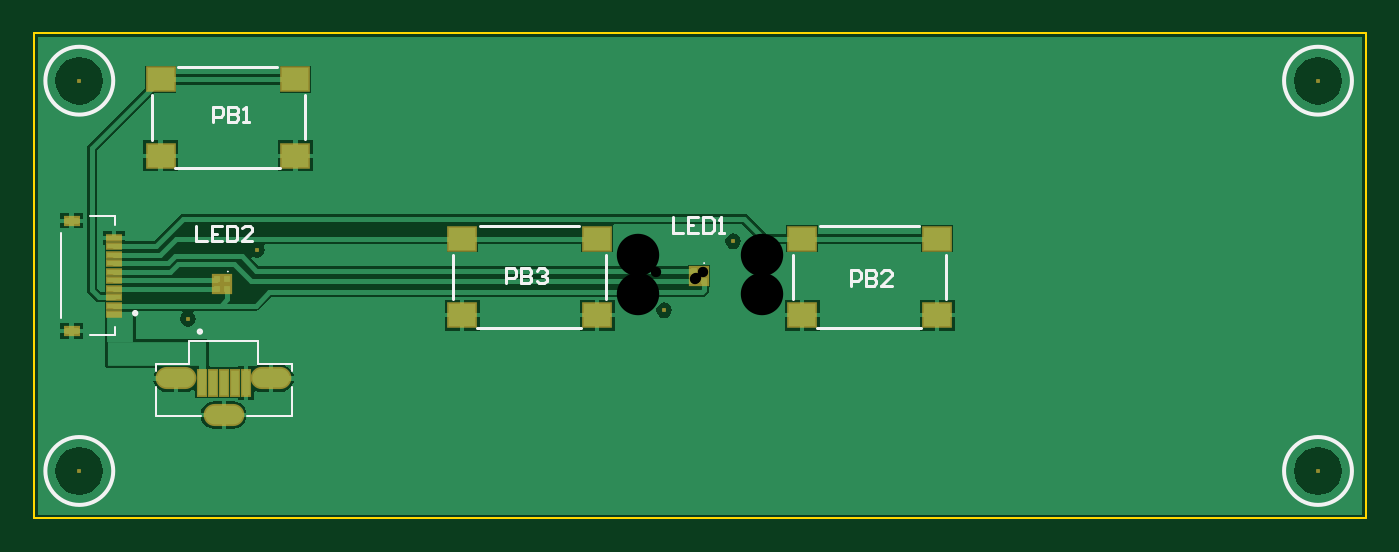
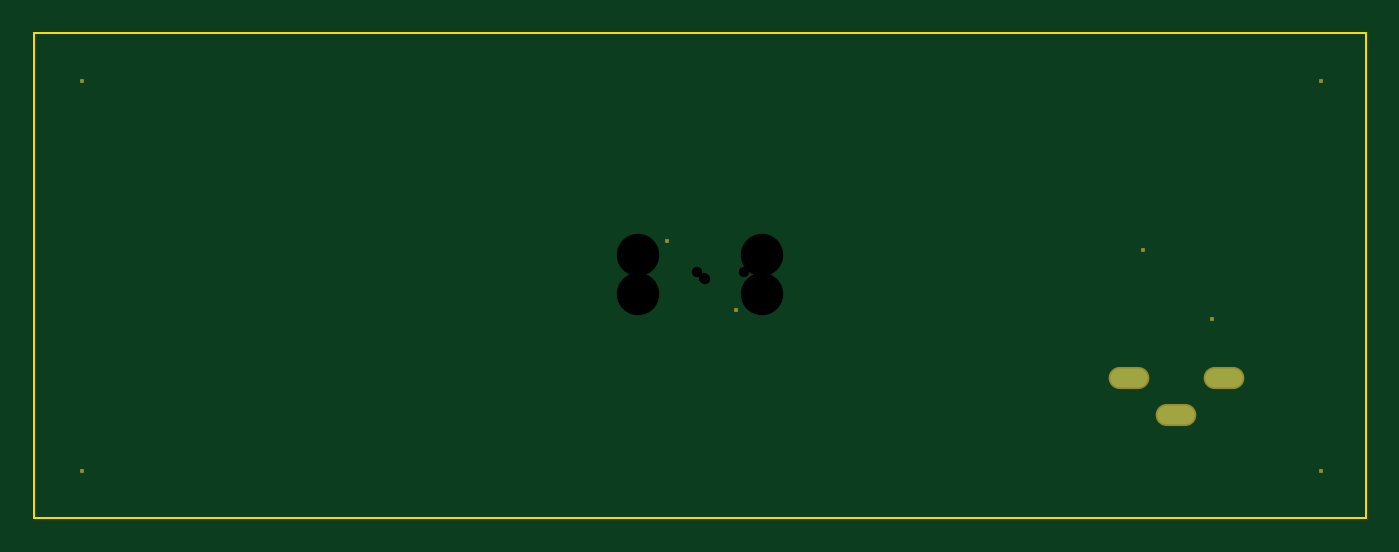
Circuit board: 9 layer files. Board 78.5 x 28.6 mm.
- drill: PCB-RoundHoles.TXT (266 bytes)
- drill: PCB-SlotHoles.TXT (274 bytes)
- bottom_copper: PCB.GBL (209 bytes)
- bottom_mask: PCB.GBS (777 bytes)
- outline: PCB.GKO (209 bytes)
- top_copper: PCB.GTL (12791 bytes)
- top_silk: PCB.GTO (3519 bytes)
- paste: PCB.GTP (1000 bytes)
- top_mask: PCB.GTS (1702 bytes)

=== drill: PCB-RoundHoles.TXT ===
M48
;Layer_Color=9474304
;FILE_FORMAT=4:4
METRIC,LZ
;TYPE=PLATED
;TYPE=NON_PLATED
T2F00S00C0.6096
T3F00S00C2.5000
%
T02
X-003018Y-0002586
X-0026116Y0001478
X-0002108Y-0002089
X0001956Y0001975
T03
X0036424Y-0011557
X-0036576
Y0011443
X0036424
M30

=== drill: PCB-SlotHoles.TXT ===
M48
;Layer_Color=9474304
;FILE_FORMAT=4:4
METRIC,LZ
;TYPE=PLATED
T1F00S00C0.5000
;TYPE=NON_PLATED
%
G90
G05
T01
G00X-0031217Y-0006105
M15
G01X-0030517
M16
G00X-0028617Y-0008255
M15
G01X-0027517
M16
G00X-0025617Y-0006105
M15
G01X-0024917
M16
M17
M30

=== bottom_copper: PCB.GBL ===
G04 Layer_Physical_Order=2*
G04 Layer_Color=16711680*
%FSLAX44Y44*%
%MOMM*%
G71*
G01*
G75*
%ADD19O,2.2000X1.1000*%
D19*
X-308670Y-61050D02*
D03*
X-252670D02*
D03*
X-280670Y-82550D02*
D03*
M02*

=== bottom_mask: PCB.GBS (777 bytes, source withheld) ===
=== outline: PCB.GKO ===
G04 Layer_Color=16711935*
%FSLAX44Y44*%
%MOMM*%
G71*
G01*
G75*
%ADD24C,0.1000*%
D24*
X-392430Y-143380D02*
Y142370D01*
X392430D01*
Y-143380D02*
Y142370D01*
X-392430Y-143380D02*
X392430D01*
M02*

=== top_copper: PCB.GTL (12791 bytes, source omitted) ===
=== top_silk: PCB.GTO ===
G04 Layer_Color=65535*
%FSLAX44Y44*%
%MOMM*%
G71*
G01*
G75*
%ADD20C,0.2540*%
%ADD21C,0.2000*%
%ADD22C,0.0500*%
%ADD23C,0.1270*%
%ADD24C,0.1000*%
D20*
X384240Y114430D02*
G03*
X384240Y114430I-20000J0D01*
G01*
Y-115570D02*
G03*
X384240Y-115570I-20000J0D01*
G01*
X-345760D02*
G03*
X-345760Y-115570I-20000J0D01*
G01*
Y114430D02*
G03*
X-345760Y114430I-20000J0D01*
G01*
D21*
X-293700Y-33430D02*
G03*
X-293700Y-33430I-1000J0D01*
G01*
X-332830Y-23570D02*
G03*
X-332830Y-21570I0J1000D01*
G01*
D02*
G03*
X-332830Y-23570I0J-1000D01*
G01*
X-307380Y122710D02*
X-249130D01*
X-232880Y79960D02*
Y105960D01*
X-309130Y62710D02*
X-247630D01*
X-323130Y79710D02*
Y105710D01*
X-129580Y28730D02*
X-71330D01*
X-55080Y-14020D02*
Y11980D01*
X-131330Y-31270D02*
X-69830D01*
X-145330Y-14270D02*
Y11730D01*
X70750Y28730D02*
X129000D01*
X145250Y-14020D02*
Y11980D01*
X69000Y-31270D02*
X130500D01*
X55000Y-14270D02*
Y11730D01*
X-16000Y33827D02*
Y24830D01*
X-10002D01*
X-1005Y33827D02*
X-7003D01*
Y24830D01*
X-1005D01*
X-7003Y29328D02*
X-4004D01*
X1994Y33827D02*
Y24830D01*
X6493D01*
X7992Y26330D01*
Y32328D01*
X6493Y33827D01*
X1994D01*
X10991Y24830D02*
X13990D01*
X12491D01*
Y33827D01*
X10991Y32328D01*
X-296720Y28857D02*
Y19860D01*
X-290722D01*
X-281725Y28857D02*
X-287723D01*
Y19860D01*
X-281725D01*
X-287723Y24358D02*
X-284724D01*
X-278726Y28857D02*
Y19860D01*
X-274227D01*
X-272728Y21360D01*
Y27358D01*
X-274227Y28857D01*
X-278726D01*
X-263731Y19860D02*
X-269729D01*
X-263731Y25858D01*
Y27358D01*
X-265230Y28857D01*
X-268229D01*
X-269729Y27358D01*
X-287020Y90170D02*
Y99167D01*
X-282521D01*
X-281022Y97668D01*
Y94669D01*
X-282521Y93169D01*
X-287020D01*
X-278023Y99167D02*
Y90170D01*
X-273524D01*
X-272025Y91670D01*
Y93169D01*
X-273524Y94669D01*
X-278023D01*
X-273524D01*
X-272025Y96168D01*
Y97668D01*
X-273524Y99167D01*
X-278023D01*
X-269026Y90170D02*
X-266027D01*
X-267526D01*
Y99167D01*
X-269026Y97668D01*
X88900Y-6350D02*
Y2647D01*
X93399D01*
X94898Y1148D01*
Y-1851D01*
X93399Y-3351D01*
X88900D01*
X97897Y2647D02*
Y-6350D01*
X102396D01*
X103895Y-4850D01*
Y-3351D01*
X102396Y-1851D01*
X97897D01*
X102396D01*
X103895Y-352D01*
Y1148D01*
X102396Y2647D01*
X97897D01*
X112892Y-6350D02*
X106894D01*
X112892Y-352D01*
Y1148D01*
X111393Y2647D01*
X108394D01*
X106894Y1148D01*
X-114300Y-5080D02*
Y3917D01*
X-109802D01*
X-108302Y2418D01*
Y-582D01*
X-109802Y-2081D01*
X-114300D01*
X-105303Y3917D02*
Y-5080D01*
X-100804D01*
X-99305Y-3580D01*
Y-2081D01*
X-100804Y-582D01*
X-105303D01*
X-100804D01*
X-99305Y918D01*
Y2418D01*
X-100804Y3917D01*
X-105303D01*
X-96306Y2418D02*
X-94806Y3917D01*
X-91807D01*
X-90308Y2418D01*
Y918D01*
X-91807Y-582D01*
X-93307D01*
X-91807D01*
X-90308Y-2081D01*
Y-3580D01*
X-91807Y-5080D01*
X-94806D01*
X-96306Y-3580D01*
D22*
X2240Y6930D02*
G03*
X2740Y6930I250J0D01*
G01*
D02*
G03*
X2240Y6930I-250J0D01*
G01*
X-278480Y1960D02*
G03*
X-277980Y1960I250J0D01*
G01*
D02*
G03*
X-278480Y1960I-250J0D01*
G01*
D23*
X-260420Y-52300D02*
Y-38800D01*
Y-52300D02*
X-240670D01*
Y-56380D02*
Y-52300D01*
Y-83300D02*
Y-65820D01*
X-267170Y-83300D02*
X-240670D01*
X-320670D02*
X-294170D01*
X-320670D02*
Y-65820D01*
Y-56380D02*
Y-52300D01*
X-300920D01*
Y-38800D01*
X-260420D01*
D24*
X-376830Y-25570D02*
Y24430D01*
X-359330Y34430D02*
X-344830D01*
Y29430D02*
Y34430D01*
X-359330Y-35570D02*
X-344830D01*
Y-30570D01*
M02*

=== paste: PCB.GTP ===
G04 Layer_Color=8421504*
%FSLAX44Y44*%
%MOMM*%
G71*
G01*
G75*
%ADD10R,0.4500X1.5000*%
%ADD11R,0.8000X0.4000*%
%ADD12R,0.8000X0.3000*%
%ADD13R,0.4000X0.4000*%
%ADD14R,1.5500X1.3000*%
D10*
X-293670Y-63550D02*
D03*
X-287170D02*
D03*
X-280670D02*
D03*
X-274170D02*
D03*
X-267670D02*
D03*
D11*
X-370330Y31930D02*
D03*
Y-33070D02*
D03*
D12*
X-345330Y21930D02*
D03*
Y16930D02*
D03*
Y11930D02*
D03*
Y6930D02*
D03*
Y1930D02*
D03*
Y-3070D02*
D03*
Y-8070D02*
D03*
Y-13070D02*
D03*
Y-18070D02*
D03*
Y-23070D02*
D03*
D13*
X2240Y-3570D02*
D03*
X-3760D02*
D03*
Y2430D02*
D03*
X2240D02*
D03*
X-278480Y-8540D02*
D03*
X-284480D02*
D03*
Y-2540D02*
D03*
X-278480D02*
D03*
D14*
X-238380Y70210D02*
D03*
X-317880D02*
D03*
X-238380Y115210D02*
D03*
X-317880D02*
D03*
X-60580Y-23770D02*
D03*
X-140080D02*
D03*
X-60580Y21230D02*
D03*
X-140080D02*
D03*
X139750Y-23770D02*
D03*
X60250D02*
D03*
X139750Y21230D02*
D03*
X60250D02*
D03*
M02*

=== top_mask: PCB.GTS ===
G04 Layer_Color=8388736*
%FSLAX44Y44*%
%MOMM*%
G71*
G01*
G75*
%ADD25R,0.6532X1.7032*%
%ADD26R,1.0032X0.6032*%
%ADD27R,1.0032X0.5032*%
%ADD28R,0.6032X0.6032*%
%ADD29R,1.7532X1.5032*%
G04:AMPARAMS|DCode=30|XSize=0.2032mm|YSize=0.2032mm|CornerRadius=0mm|HoleSize=0mm|Usage=FLASHONLY|Rotation=0.000|XOffset=0mm|YOffset=0mm|HoleType=Round|Shape=RoundedRectangle|*
%AMROUNDEDRECTD30*
21,1,0.2032,0.2032,0,0,0.0*
21,1,0.2032,0.2032,0,0,0.0*
1,1,0.0000,0.1016,-0.1016*
1,1,0.0000,-0.1016,-0.1016*
1,1,0.0000,-0.1016,0.1016*
1,1,0.0000,0.1016,0.1016*
%
%ADD30ROUNDEDRECTD30*%
%ADD31O,2.4032X1.3032*%
D25*
X-293670Y-63550D02*
D03*
X-287170D02*
D03*
X-280670D02*
D03*
X-274170D02*
D03*
X-267670D02*
D03*
D26*
X-370330Y31930D02*
D03*
Y-33070D02*
D03*
D27*
X-345330Y21930D02*
D03*
Y16930D02*
D03*
Y11930D02*
D03*
Y6930D02*
D03*
Y1930D02*
D03*
Y-3070D02*
D03*
Y-8070D02*
D03*
Y-13070D02*
D03*
Y-18070D02*
D03*
Y-23070D02*
D03*
D28*
X2240Y-3570D02*
D03*
X-3760D02*
D03*
Y2430D02*
D03*
X2240D02*
D03*
X-278480Y-8540D02*
D03*
X-284480D02*
D03*
Y-2540D02*
D03*
X-278480D02*
D03*
D29*
X-238380Y70210D02*
D03*
X-317880D02*
D03*
X-238380Y115210D02*
D03*
X-317880D02*
D03*
X-60580Y-23770D02*
D03*
X-140080D02*
D03*
X-60580Y21230D02*
D03*
X-140080D02*
D03*
X139750Y-23770D02*
D03*
X60250D02*
D03*
X139750Y21230D02*
D03*
X60250D02*
D03*
D30*
X-365760Y114430D02*
D03*
Y-115570D02*
D03*
X364240Y114430D02*
D03*
Y-115570D02*
D03*
X-21080Y-20890D02*
D03*
X19560Y19750D02*
D03*
X-301800Y-25860D02*
D03*
X-261160Y14780D02*
D03*
D31*
X-308670Y-61050D02*
D03*
X-252670D02*
D03*
X-280670Y-82550D02*
D03*
M02*
